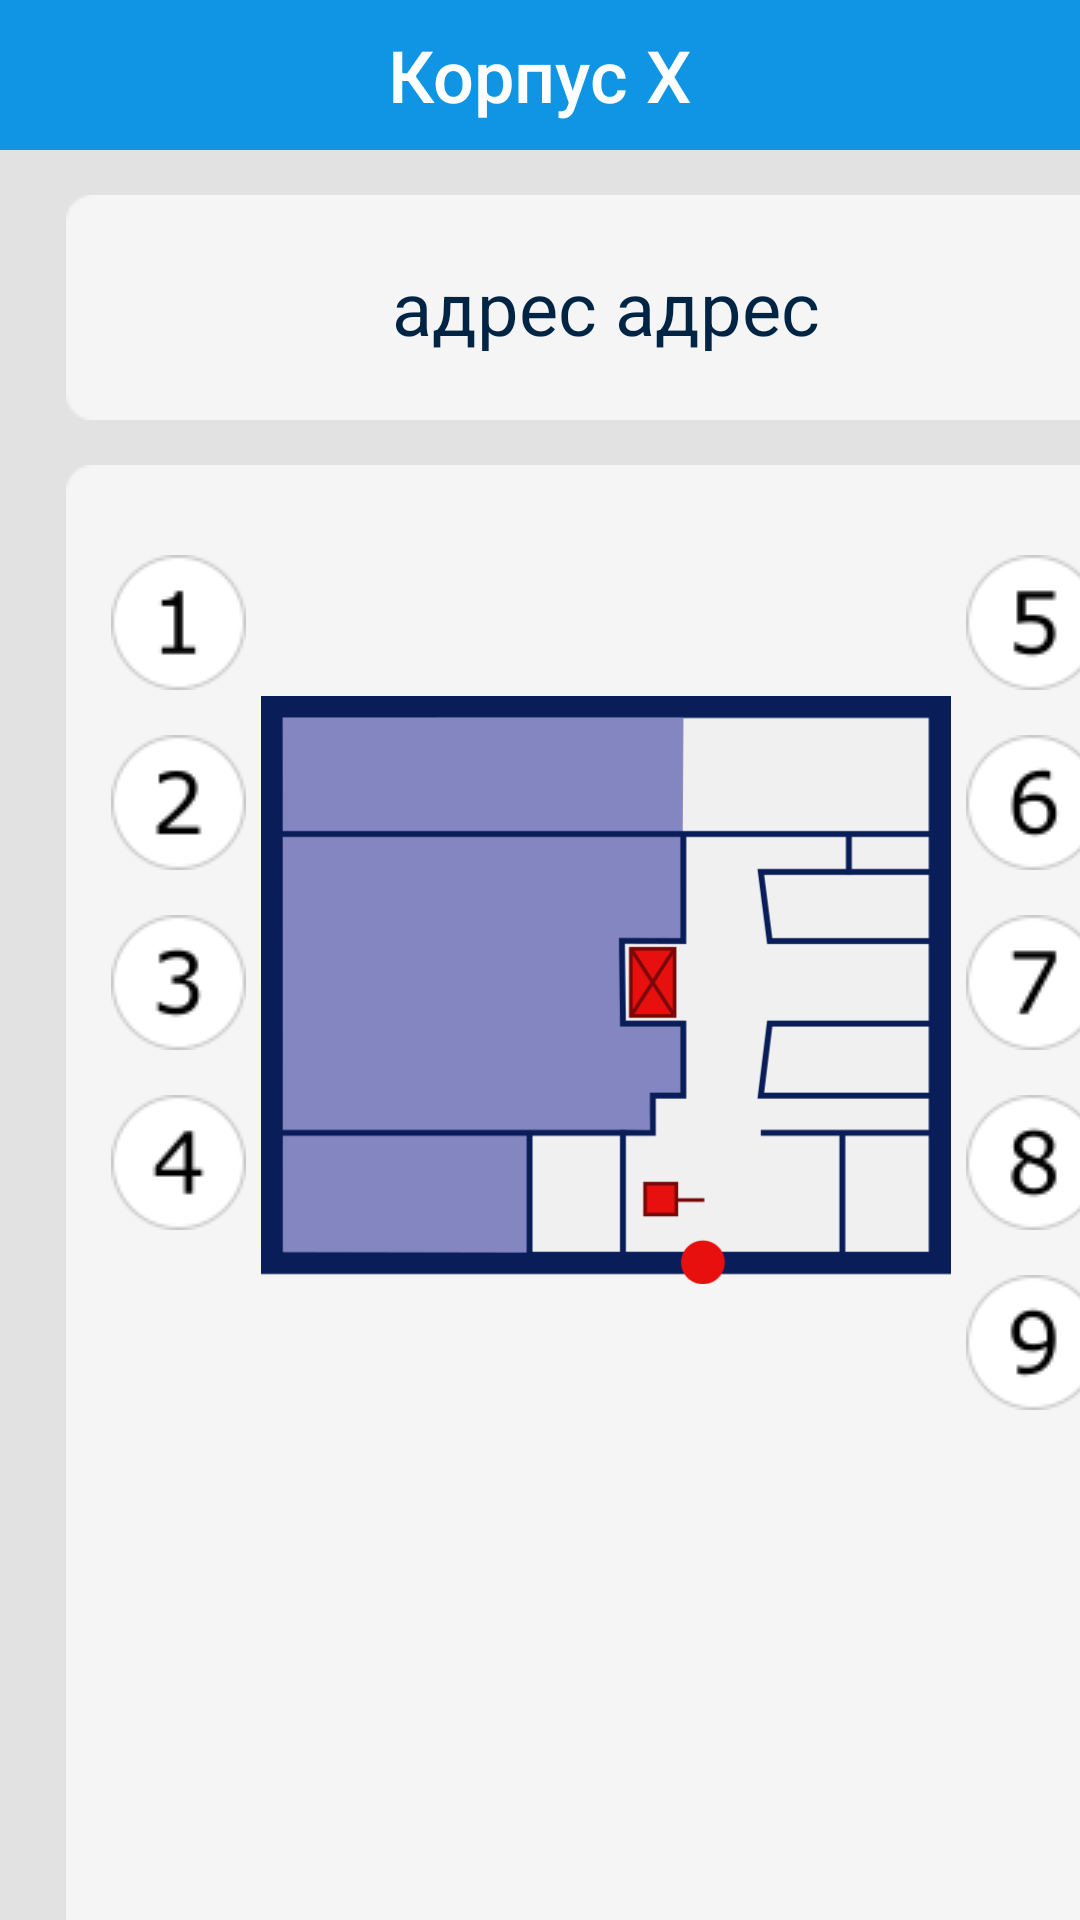

This screen was rendered from an Android layout file. Write that file and the resources it references.
<!-- AndroidManifest.xml: application theme AppTheme -->
<!-- res/layout/nine_floors.xml -->
<?xml version="1.0" encoding="utf-8"?>
<LinearLayout xmlns:android="http://schemas.android.com/apk/res/android"
    android:layout_width="match_parent"
    android:layout_height="match_parent"
    android:background="@color/colorMain"
    android:orientation="vertical">

    <RelativeLayout
        android:layout_marginTop="0dp"
        android:layout_width="match_parent"
        android:layout_height="50dp"
        android:background="@color/colorHead">

        <TextView
            android:id="@+id/textView10"
            android:layout_width="wrap_content"
            android:layout_height="wrap_content"
            android:text="Корпус X"
            android:textColor="@color/colorText"
            android:textSize="24sp"
            android:fontFamily="sans-serif-medium"
            android:layout_centerVertical="true"
            android:layout_centerHorizontal="true">

        </TextView>

    </RelativeLayout>

    <RelativeLayout
        android:layout_width="360dp"
        android:layout_height="75dp"
        android:layout_marginHorizontal="22dp"
        android:layout_marginTop="15dp"
        android:background="@drawable/bg_360_75">

        <TextView
            android:id="@+id/textView5"
            android:layout_width="322dp"
            android:layout_height="45dp"
            android:layout_centerInParent="true"
            android:text="адрес адрес"
            android:textSize="12pt"
            android:gravity="center"
            android:textColor="@color/colorDarkBlueText">
        </TextView>

    </RelativeLayout>

    <RelativeLayout
        android:layout_width="360dp"
        android:layout_height="507dp"
        android:layout_marginHorizontal="22dp"
        android:layout_marginTop="15dp"
        android:paddingHorizontal="15dp"
        android:background="@drawable/bg_360_507">

        <ImageButton
            android:id="@+id/imageButton18"
            android:onClick="onClick91"
            android:layout_width="wrap_content"
            android:layout_height="wrap_content"
            android:src="@drawable/floor_one"
            android:layout_alignParentTop="true"
            android:layout_alignParentLeft="true"
            android:background="@color/colorList"
            android:layout_marginTop="30dp"
            android:contentDescription="@string/floor1_descr">

        </ImageButton>

        <ImageButton
            android:id="@+id/imageButton19"
            android:onClick="onClick92"
            android:layout_width="wrap_content"
            android:layout_height="wrap_content"
            android:src="@drawable/floor_two"
            android:layout_alignParentTop="true"
            android:layout_alignParentLeft="true"
            android:layout_marginTop="90dp"
            android:background="@color/colorList"
            android:contentDescription="@string/floor2_descr">

        </ImageButton>

        <ImageButton
            android:id="@+id/imageButton20"
            android:onClick="onClick93"
            android:layout_width="wrap_content"
            android:layout_height="wrap_content"
            android:src="@drawable/floor_three"
            android:layout_alignParentTop="true"
            android:layout_alignParentLeft="true"
            android:layout_marginTop="150dp"
            android:background="@color/colorList"
            android:contentDescription="@string/floor3_descr">

        </ImageButton>

        <ImageButton
            android:id="@+id/imageButton21"
            android:onClick="onClick94"
            android:layout_width="wrap_content"
            android:layout_height="wrap_content"
            android:src="@drawable/floor_four"
            android:layout_alignParentTop="true"
            android:layout_alignParentLeft="true"
            android:layout_marginTop="210dp"
            android:background="@color/colorList"
            android:contentDescription="@string/floor4_descr">

        </ImageButton>

        <ImageButton
            android:id="@+id/imageButton22"
            android:onClick="onClick95"
            android:layout_width="wrap_content"
            android:layout_height="wrap_content"
            android:src="@drawable/floor_five"
            android:layout_alignParentTop="true"
            android:layout_alignParentRight="true"
            android:layout_marginTop="30dp"
            android:background="@color/colorList"
            android:contentDescription="@string/floor5_descr">

        </ImageButton>

        <ImageButton
            android:id="@+id/imageButton23"
            android:onClick="onClick96"
            android:layout_width="wrap_content"
            android:layout_height="wrap_content"
            android:src="@drawable/floor_six"
            android:layout_alignParentTop="true"
            android:layout_alignParentRight="true"
            android:layout_marginTop="90dp"
            android:background="@color/colorList"
            android:contentDescription="@string/floor6_descr">

        </ImageButton>

        <ImageButton
            android:id="@+id/imageButton24"
            android:onClick="onClick97"
            android:layout_width="wrap_content"
            android:layout_height="wrap_content"
            android:src="@drawable/floor_seven"
            android:layout_alignParentTop="true"
            android:layout_alignParentRight="true"
            android:layout_marginTop="150dp"
            android:background="@color/colorList"
            android:contentDescription="@string/floor7_descr">

        </ImageButton>

        <ImageButton
            android:id="@+id/imageButton25"
            android:onClick="onClick98"
            android:layout_width="wrap_content"
            android:layout_height="wrap_content"
            android:src="@drawable/floor_eight"
            android:layout_alignParentTop="true"
            android:layout_alignParentRight="true"
            android:layout_marginTop="210dp"
            android:background="@color/colorList"
            android:contentDescription="@string/floor8_descr">

        </ImageButton>

        <ImageButton
            android:id="@+id/imageButton26"
            android:onClick="onClick99"
            android:layout_width="wrap_content"
            android:layout_height="wrap_content"
            android:src="@drawable/floor_nine"
            android:layout_alignParentTop="true"
            android:layout_alignParentRight="true"
            android:layout_marginTop="270dp"
            android:background="@color/colorList"
            android:contentDescription="@string/floor9_descr">

        </ImageButton>

        <ImageView
            android:id="@+id/imageView5"
            android:layout_marginVertical="60dp"
            android:layout_width="230dp"
            android:layout_height="230dp"
            android:layout_centerHorizontal="true"
            android:contentDescription="@string/dormitory"
            android:src="@drawable/seven_dormitory_1"/>

    </RelativeLayout>

</LinearLayout>
<!-- resources referenced by this layout -->
<resources>
  <color name="colorDarkBlueText">#002544</color>
  <color name="colorHead">#0F95E4</color>
  <color name="colorList">#F5F5F6</color>
  <color name="colorMain">#E1E2E1</color>
  <color name="colorText">#FFFFFF</color>
  <!-- drawable bg_360_507: png bitmap (drawable, 2292 bytes) -->
  <!-- drawable bg_360_75: png bitmap (drawable, 759 bytes) -->
  <!-- drawable floor_eight: png bitmap (drawable-v24, 2093 bytes) -->
  <!-- drawable floor_five: png bitmap (drawable, 1869 bytes) -->
  <!-- drawable floor_four: png bitmap (drawable, 1816 bytes) -->
  <!-- drawable floor_nine: png bitmap (drawable, 2069 bytes) -->
  <!-- drawable floor_one: png bitmap (drawable, 1674 bytes) -->
  <!-- drawable floor_seven: png bitmap (drawable, 1867 bytes) -->
  <!-- drawable floor_six: png bitmap (drawable, 2084 bytes) -->
  <!-- drawable floor_three: png bitmap (drawable, 1991 bytes) -->
  <!-- drawable floor_two: png bitmap (drawable, 1930 bytes) -->
  <!-- drawable seven_dormitory_1: png bitmap (drawable-v24, 10791 bytes) -->
  <string name="dormitory">Общежитие</string>
  <string name="floor1_descr">Первый этаж</string>
  <string name="floor2_descr">Второй этаж</string>
  <string name="floor3_descr">Третий этаж</string>
  <string name="floor4_descr">Четвёртый этаж</string>
  <string name="floor5_descr">Пятый этаж</string>
  <string name="floor6_descr">Шестой этаж</string>
  <string name="floor7_descr">Седьмой этаж</string>
  <string name="floor8_descr">Восьмой этаж</string>
  <string name="floor9_descr">Девятый этаж</string>
  <style name="AppTheme" parent="Theme.AppCompat.Light.NoActionBar">
          
          <item name="colorPrimary">@color/colorPrimary</item>
          <item name="colorPrimaryDark">@color/colorPrimaryDark</item>
          <item name="colorAccent">@color/colorAccent</item>
      </style>
  <color name="colorPrimary">#0018EE</color>
  <color name="colorPrimaryDark">#004C8C</color>
  <color name="colorAccent">#03DAC5</color>
</resources>
